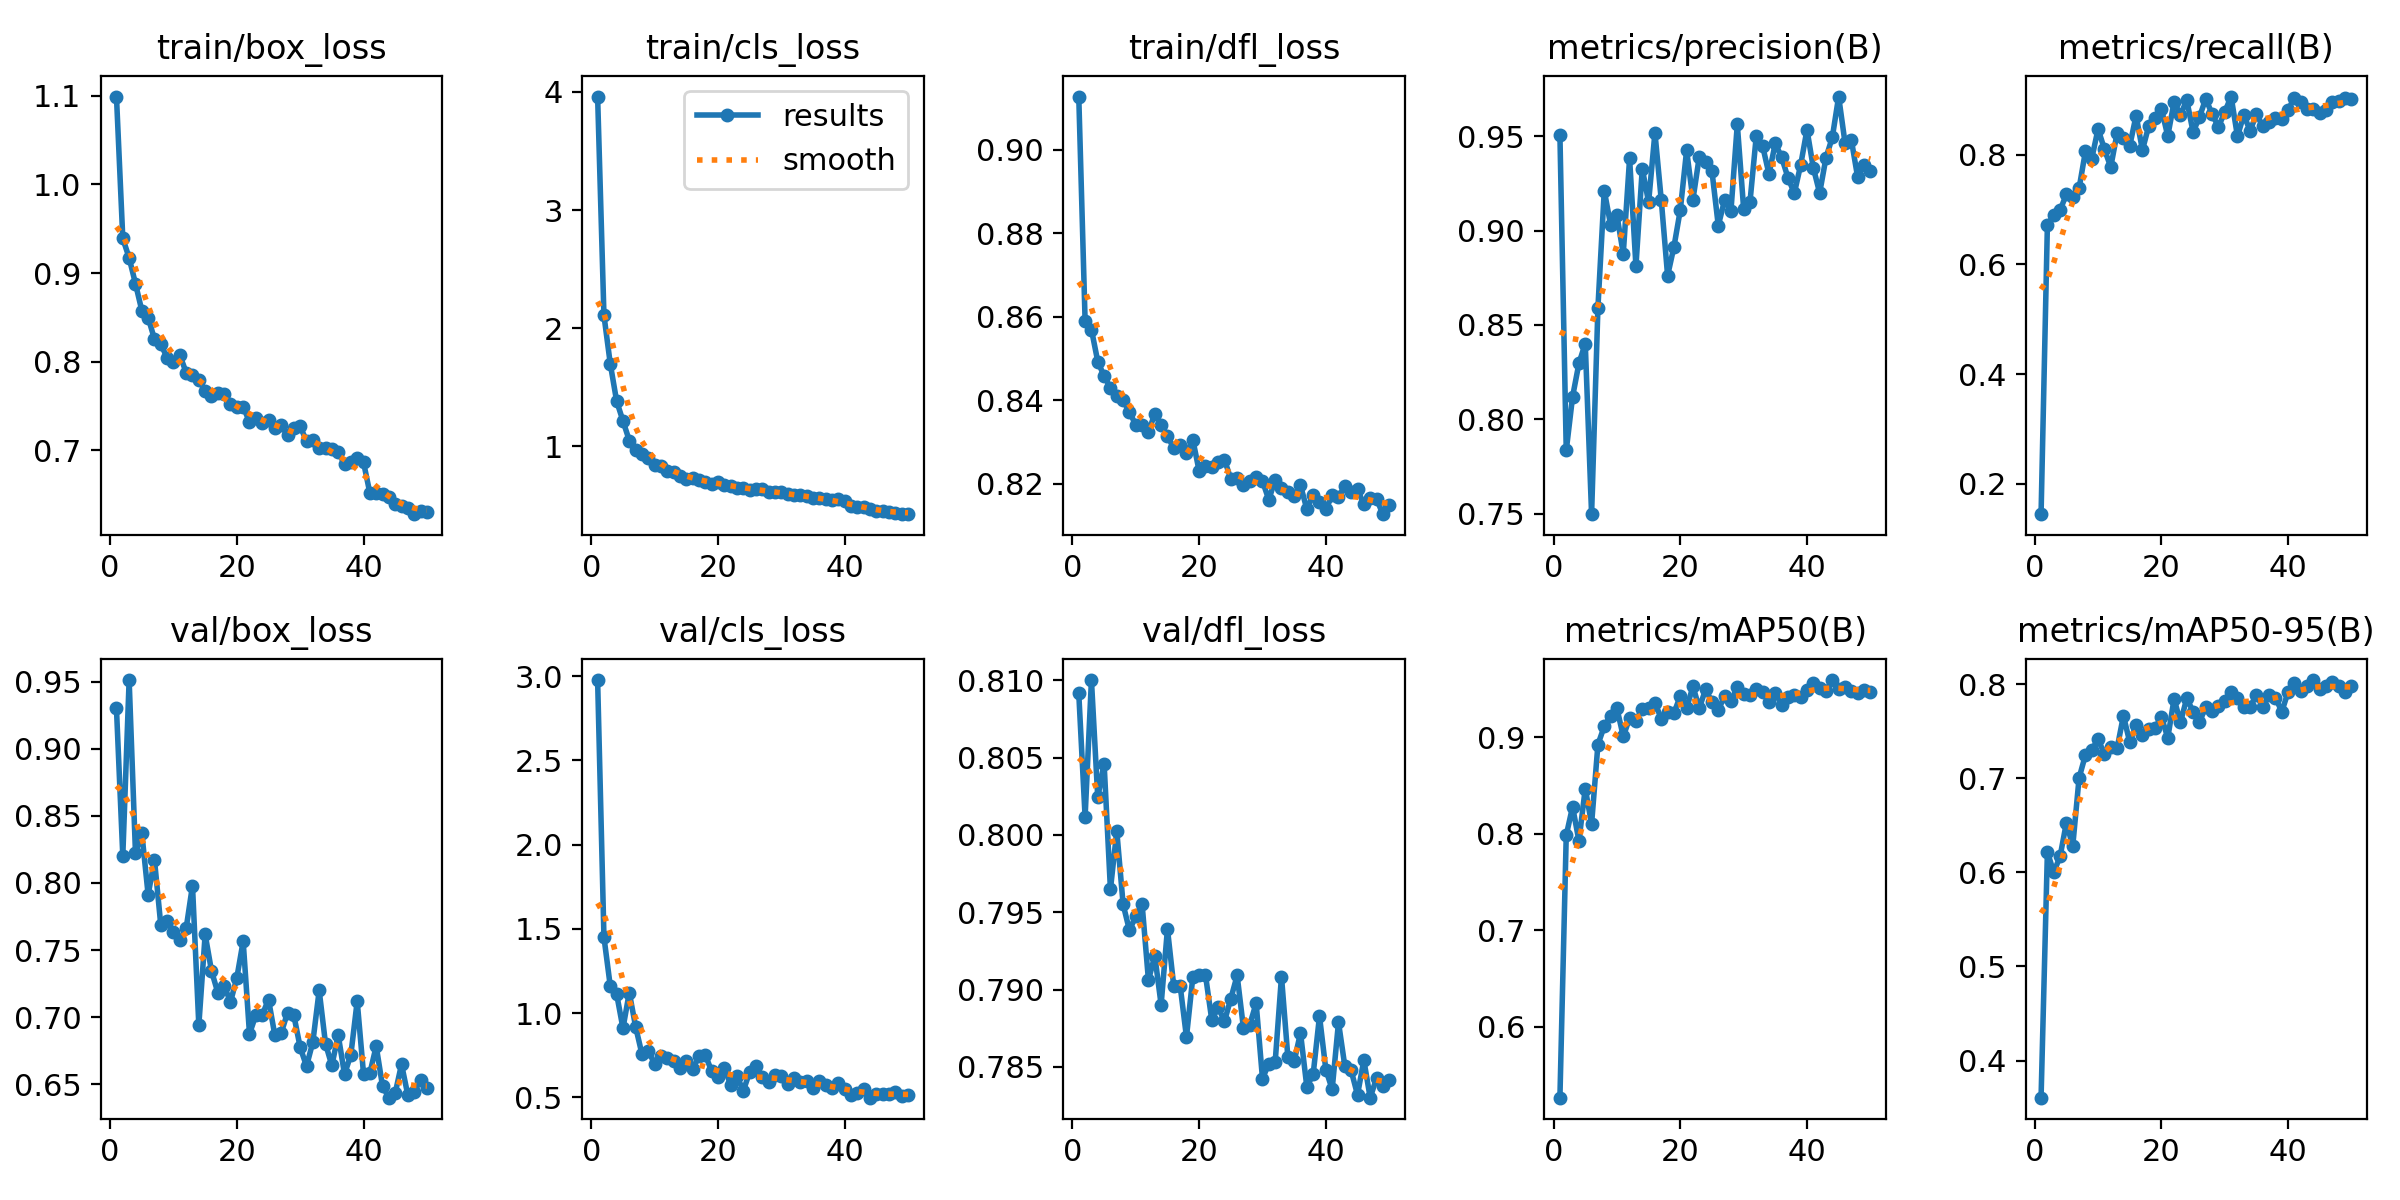

Values plotted in this chart, from the file beside it:
epoch, time, train/box_loss, train/cls_loss, train/dfl_loss, metrics/precision(B), metrics/recall(B), metrics/mAP50(B), metrics/mAP50-95(B), val/box_loss, val/cls_loss, val/dfl_loss, lr/pg0, lr/pg1, lr/pg2
1, 32.47, 1.099, 3.961, 0.9127, 0.9509, 0.1446, 0.5264, 0.3606, 0.9299, 2.976, 0.8092, 0.0004711, 0.0004711, 0.0004711
2, 48.11, 0.9391, 2.109, 0.859, 0.7835, 0.6722, 0.7985, 0.6217, 0.8202, 1.45, 0.8012, 0.0009287, 0.0009287, 0.0009287
3, 63.39, 0.9172, 1.699, 0.8569, 0.812, 0.6898, 0.8281, 0.6001, 0.9511, 1.159, 0.81, 0.001367, 0.001367, 0.001367
4, 78.29, 0.8881, 1.384, 0.8493, 0.8296, 0.6986, 0.7927, 0.6169, 0.8223, 1.113, 0.8024, 0.001344, 0.001344, 0.001344
5, 93.48, 0.8578, 1.217, 0.8458, 0.8402, 0.7284, 0.847, 0.6528, 0.8373, 0.9097, 0.8046, 0.001316, 0.001316, 0.001316
6, 108.3, 0.8499, 1.05, 0.843, 0.7498, 0.7224, 0.8103, 0.6279, 0.7912, 1.121, 0.7965, 0.001288, 0.001288, 0.001288
7, 123.1, 0.8255, 0.9728, 0.8411, 0.8592, 0.7388, 0.8926, 0.7003, 0.8172, 0.9185, 0.8003, 0.001259, 0.001259, 0.001259
8, 137.9, 0.8197, 0.9356, 0.84, 0.9212, 0.8061, 0.9115, 0.7246, 0.7684, 0.7557, 0.7955, 0.001231, 0.001231, 0.001231
9, 152.7, 0.8046, 0.9025, 0.8372, 0.9031, 0.7931, 0.9226, 0.7303, 0.7717, 0.7744, 0.7938, 0.001203, 0.001203, 0.001203
10, 167.6, 0.7998, 0.8395, 0.8341, 0.908, 0.8472, 0.9302, 0.7412, 0.7638, 0.6981, 0.7947, 0.001174, 0.001174, 0.001174
11, 182.3, 0.8076, 0.8317, 0.8342, 0.8877, 0.8102, 0.9011, 0.7261, 0.7572, 0.7464, 0.7955, 0.001146, 0.001146, 0.001146
12, 197.2, 0.7879, 0.7926, 0.8325, 0.9382, 0.7778, 0.92, 0.7337, 0.7662, 0.7332, 0.7906, 0.001118, 0.001118, 0.001118
13, 212.3, 0.7847, 0.7859, 0.8368, 0.8812, 0.8394, 0.9175, 0.7317, 0.798, 0.7164, 0.7922, 0.001089, 0.001089, 0.001089
14, 227.3, 0.779, 0.7472, 0.8341, 0.9328, 0.8316, 0.9298, 0.7664, 0.694, 0.674, 0.789, 0.001061, 0.001061, 0.001061
15, 242.8, 0.7674, 0.726, 0.8314, 0.915, 0.8164, 0.9306, 0.7383, 0.7617, 0.7161, 0.7939, 0.001033, 0.001033, 0.001033
16, 257.6, 0.7614, 0.7347, 0.8286, 0.9518, 0.8716, 0.9362, 0.7565, 0.7345, 0.6675, 0.7902, 0.001005, 0.001005, 0.001005
17, 272.5, 0.7651, 0.7161, 0.8294, 0.9161, 0.8086, 0.9193, 0.746, 0.7183, 0.7425, 0.7903, 0.0009763, 0.0009763, 0.0009763
18, 287.5, 0.7637, 0.7022, 0.8273, 0.8761, 0.8527, 0.9262, 0.752, 0.7235, 0.75, 0.7869, 0.000948, 0.000948, 0.000948
19, 302.4, 0.7518, 0.6865, 0.8306, 0.8914, 0.8671, 0.9253, 0.7534, 0.7113, 0.6555, 0.7908, 0.0009197, 0.0009197, 0.0009197
20, 317.5, 0.7489, 0.6961, 0.8231, 0.9109, 0.8837, 0.9429, 0.7653, 0.7294, 0.6228, 0.7909, 0.0008914, 0.0008914, 0.0008914
21, 332.4, 0.7495, 0.6735, 0.8242, 0.9424, 0.8344, 0.9304, 0.7429, 0.7566, 0.6735, 0.7909, 0.0008631, 0.0008631, 0.0008631
22, 347.2, 0.7319, 0.6683, 0.8241, 0.9164, 0.8967, 0.9529, 0.7844, 0.6875, 0.5742, 0.788, 0.0008348, 0.0008348, 0.0008348
23, 362.2, 0.7371, 0.6526, 0.8252, 0.9392, 0.8729, 0.9304, 0.7593, 0.7016, 0.6247, 0.7889, 0.0008065, 0.0008065, 0.0008065
24, 376.9, 0.731, 0.6492, 0.8258, 0.9364, 0.8996, 0.9499, 0.785, 0.7016, 0.5385, 0.788, 0.0007782, 0.0007782, 0.0007782
25, 391.8, 0.7338, 0.6306, 0.8212, 0.9314, 0.8416, 0.9367, 0.7707, 0.7131, 0.6494, 0.7894, 0.0007499, 0.0007499, 0.0007499
26, 406.7, 0.7257, 0.6404, 0.8214, 0.9026, 0.8686, 0.9285, 0.7594, 0.6866, 0.6828, 0.7909, 0.0007216, 0.0007216, 0.0007216
27, 421.6, 0.7289, 0.6376, 0.8198, 0.9163, 0.9025, 0.9429, 0.7761, 0.6882, 0.6217, 0.7875, 0.0006934, 0.0006934, 0.0006934
28, 436.6, 0.717, 0.6178, 0.8207, 0.9105, 0.8741, 0.9376, 0.7716, 0.7034, 0.5877, 0.7877, 0.0006651, 0.0006651, 0.0006651
29, 451.5, 0.7253, 0.6135, 0.8216, 0.9563, 0.8509, 0.9522, 0.7772, 0.7014, 0.6295, 0.7891, 0.0006368, 0.0006368, 0.0006368
30, 466.4, 0.7273, 0.6137, 0.8207, 0.9117, 0.8782, 0.9451, 0.7819, 0.6775, 0.6239, 0.7842, 0.0006085, 0.0006085, 0.0006085
31, 481.3, 0.7104, 0.5982, 0.8162, 0.9151, 0.9063, 0.9442, 0.7915, 0.6635, 0.5763, 0.7852, 0.0005802, 0.0005802, 0.0005802
32, 496.8, 0.7121, 0.5908, 0.821, 0.9503, 0.8339, 0.95, 0.7855, 0.6815, 0.6169, 0.7853, 0.0005519, 0.0005519, 0.0005519
33, 511.6, 0.7025, 0.5859, 0.8191, 0.9448, 0.8724, 0.9474, 0.7756, 0.7199, 0.5884, 0.7908, 0.0005236, 0.0005236, 0.0005236
34, 526.5, 0.7033, 0.5776, 0.8181, 0.9299, 0.8441, 0.9366, 0.7762, 0.6802, 0.5964, 0.7857, 0.0004953, 0.0004953, 0.0004953
35, 541.5, 0.7011, 0.5668, 0.8171, 0.9463, 0.874, 0.946, 0.7881, 0.6641, 0.556, 0.7853, 0.000467, 0.000467, 0.000467
36, 556.5, 0.6982, 0.5604, 0.8197, 0.9387, 0.8521, 0.934, 0.7758, 0.6867, 0.5985, 0.7872, 0.0004387, 0.0004387, 0.0004387
37, 571.6, 0.6845, 0.5531, 0.814, 0.9281, 0.8603, 0.9421, 0.7879, 0.6575, 0.57, 0.7837, 0.0004104, 0.0004104, 0.0004104
38, 586.5, 0.6864, 0.548, 0.8173, 0.9197, 0.8669, 0.9441, 0.7856, 0.672, 0.5534, 0.7845, 0.0003821, 0.0003821, 0.0003821
39, 601.3, 0.691, 0.5537, 0.8158, 0.9347, 0.8647, 0.9423, 0.7707, 0.7119, 0.5863, 0.7883, 0.0003538, 0.0003538, 0.0003538
40, 616.3, 0.6866, 0.5394, 0.8139, 0.9534, 0.882, 0.9496, 0.7918, 0.6578, 0.5474, 0.7848, 0.0003255, 0.0003255, 0.0003255
41, 650.3, 0.652, 0.4978, 0.8173, 0.9333, 0.9043, 0.9568, 0.8013, 0.6583, 0.5142, 0.7835, 0.0002972, 0.0002972, 0.0002972
42, 664.9, 0.6523, 0.4873, 0.8169, 0.9199, 0.8962, 0.9515, 0.7926, 0.6784, 0.5255, 0.7879, 0.0002689, 0.0002689, 0.0002689
43, 679.7, 0.6507, 0.4839, 0.8194, 0.9385, 0.8841, 0.9484, 0.7979, 0.6486, 0.5473, 0.7851, 0.0002406, 0.0002406, 0.0002406
44, 694.4, 0.6472, 0.4713, 0.8181, 0.9494, 0.8828, 0.9595, 0.8043, 0.6401, 0.4974, 0.7848, 0.0002123, 0.0002123, 0.0002123
45, 708.9, 0.6397, 0.4581, 0.8187, 0.971, 0.8757, 0.9502, 0.795, 0.6434, 0.5207, 0.7832, 0.0001841, 0.0001841, 0.0001841
46, 723.5, 0.6371, 0.4538, 0.8151, 0.9466, 0.8821, 0.9528, 0.7981, 0.6649, 0.5206, 0.7854, 0.0001558, 0.0001558, 0.0001558
47, 738.5, 0.6347, 0.4425, 0.8167, 0.9481, 0.8957, 0.9483, 0.8021, 0.6418, 0.5182, 0.783, 0.0001275, 0.0001275, 0.0001275
48, 752.9, 0.6281, 0.4414, 0.8165, 0.9283, 0.8974, 0.9463, 0.7975, 0.6444, 0.5297, 0.7843, 9.91726e-05, 9.91726e-05, 9.91726e-05
49, 767.3, 0.6319, 0.4319, 0.8128, 0.9348, 0.9033, 0.9493, 0.7918, 0.6532, 0.5051, 0.7838, 7.08784e-05, 7.08784e-05, 7.08784e-05
50, 781.8, 0.63, 0.4274, 0.815, 0.9318, 0.9012, 0.9475, 0.7978, 0.6472, 0.5153, 0.7842, 4.25842e-05, 4.25842e-05, 4.25842e-05
